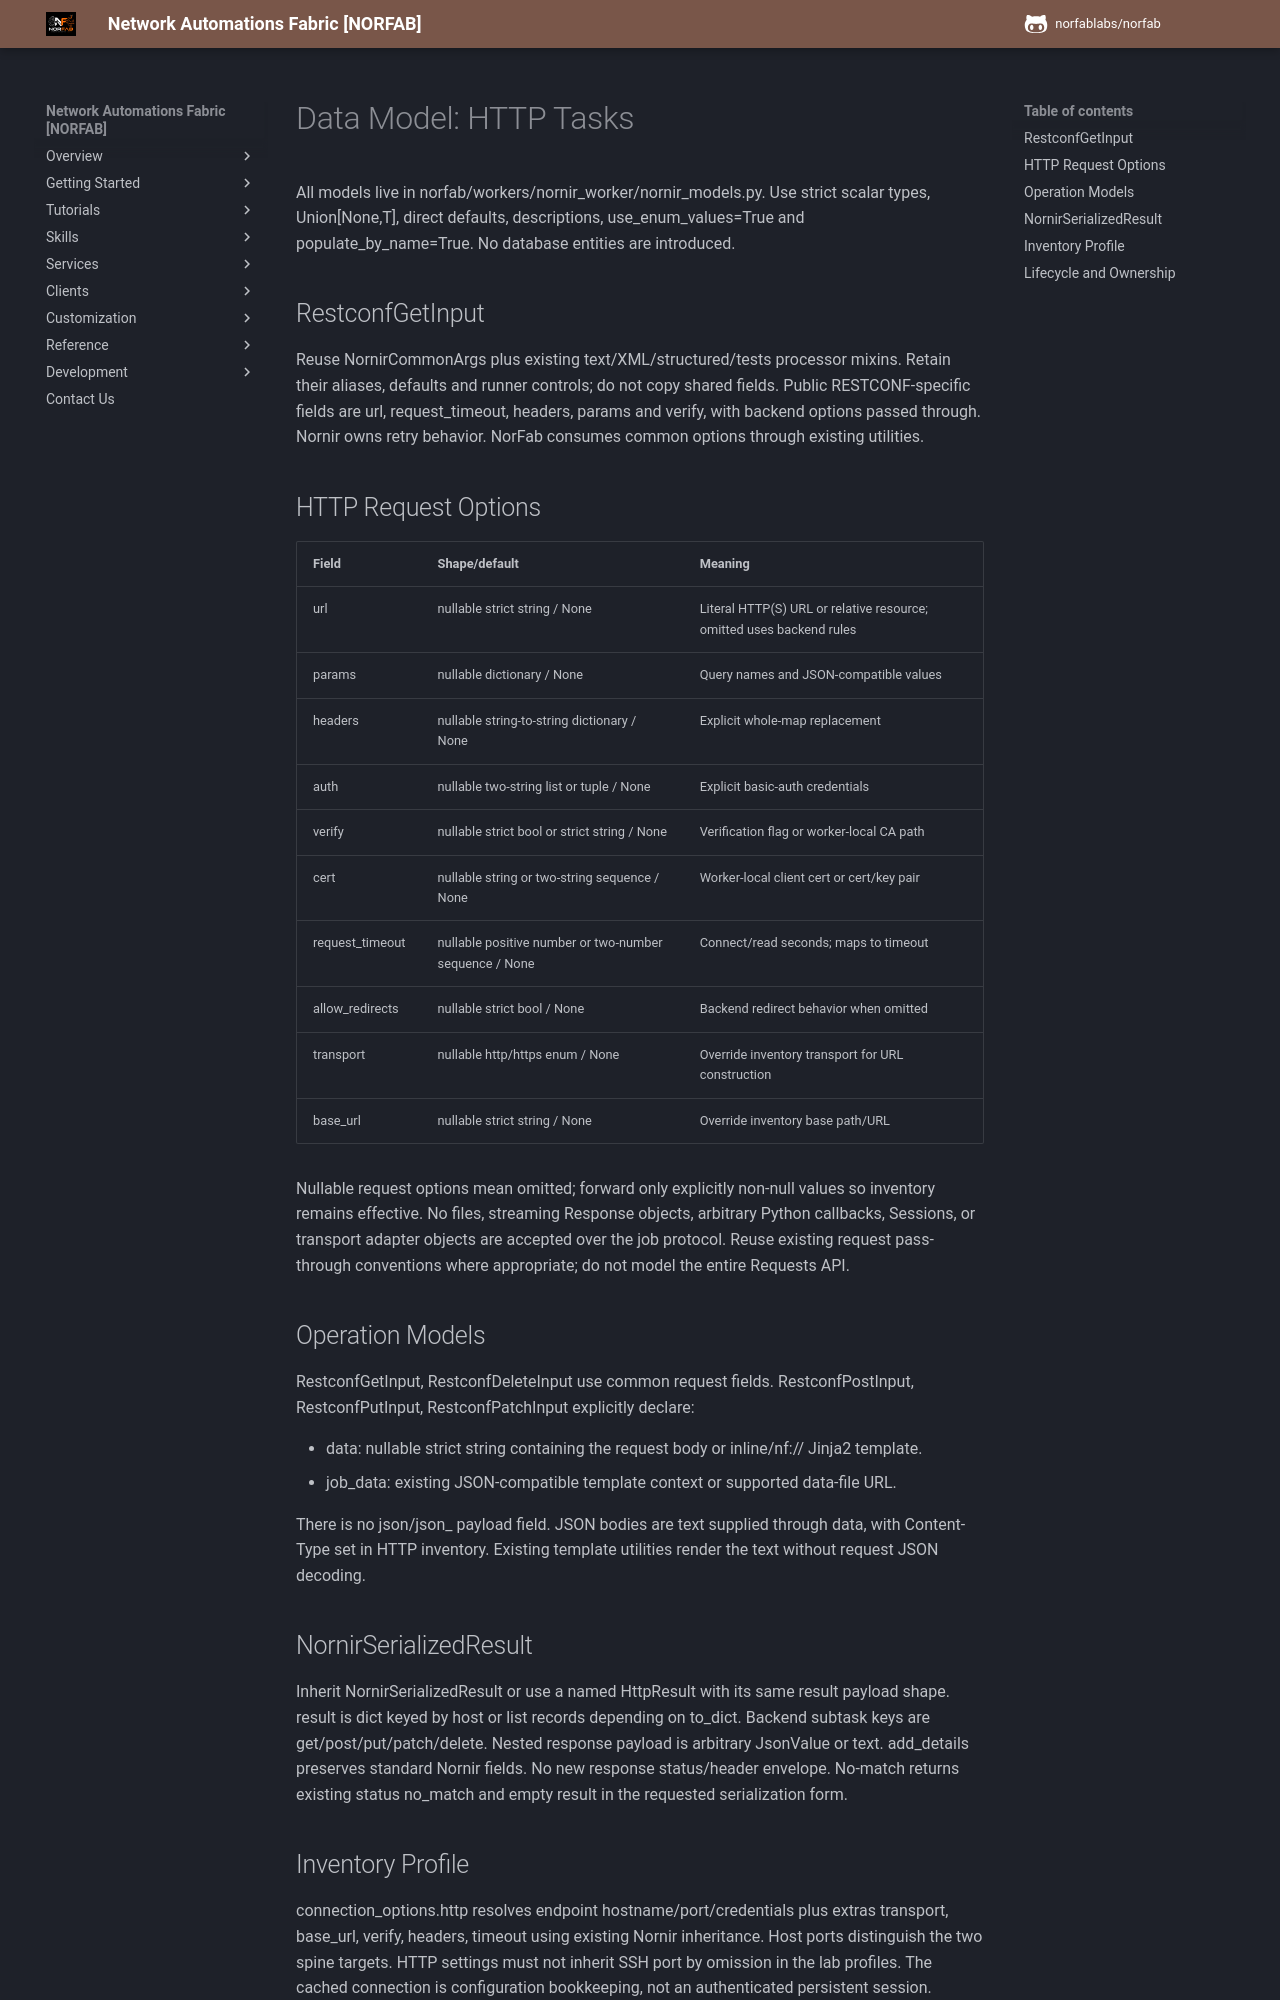

repository: norfablabs/NORFAB · page: development/specs/001-nornir-http/data-model/index.html · generator: mkdocs

# Data Model: HTTP Tasks

All models live in norfab/workers/nornir_worker/nornir_models.py. Use strict scalar types,
Union[None,T], direct defaults, descriptions, use_enum_values=True and populate_by_name=True.
No database entities are introduced.

## RestconfGetInput

Reuse NornirCommonArgs plus existing text/XML/structured/tests processor mixins. Retain their
aliases, defaults and runner controls; do not copy shared fields. Public RESTCONF-specific fields
are url, request_timeout, headers, params and verify, with backend options passed through.
Nornir owns retry behavior. NorFab consumes common options through existing utilities.

## HTTP Request Options

| Field | Shape/default | Meaning |
| --- | --- | --- |
| url | nullable strict string / None | Literal HTTP(S) URL or relative resource; omitted uses backend rules |
| params | nullable dictionary / None | Query names and JSON-compatible values |
| headers | nullable string-to-string dictionary / None | Explicit whole-map replacement |
| auth | nullable two-string list or tuple / None | Explicit basic-auth credentials |
| verify | nullable strict bool or strict string / None | Verification flag or worker-local CA path |
| cert | nullable string or two-string sequence / None | Worker-local client cert or cert/key pair |
| request_timeout | nullable positive number or two-number sequence / None | Connect/read seconds; maps to timeout |
| allow_redirects | nullable strict bool / None | Backend redirect behavior when omitted |
| transport | nullable http/https enum / None | Override inventory transport for URL construction |
| base_url | nullable strict string / None | Override inventory base path/URL |

Nullable request options mean omitted; forward only explicitly non-null values so inventory
remains effective. No files, streaming Response objects, arbitrary Python callbacks, Sessions,
or transport adapter objects are accepted over the job protocol. Reuse existing request pass-through conventions where appropriate; do not model the entire Requests API.

## Operation Models

RestconfGetInput, RestconfDeleteInput use common request fields.
RestconfPostInput, RestconfPutInput, RestconfPatchInput explicitly declare:

- data: nullable strict string containing the request body or inline/nf:// Jinja2 template.
- job_data: existing JSON-compatible template context or supported data-file URL.

There is no json/json_ payload field. JSON bodies are text supplied through data, with Content-Type
set in HTTP inventory. Existing template utilities render the text without request JSON decoding.

## NornirSerializedResult

Inherit NornirSerializedResult or use a named HttpResult with its same result payload shape.
result is dict keyed by host or list records depending on to_dict. Backend subtask keys are
get/post/put/patch/delete. Nested response payload is arbitrary JsonValue or text.
add_details preserves standard Nornir fields. No new response status/header envelope.
No-match returns existing status no_match and empty result in the requested serialization form.
